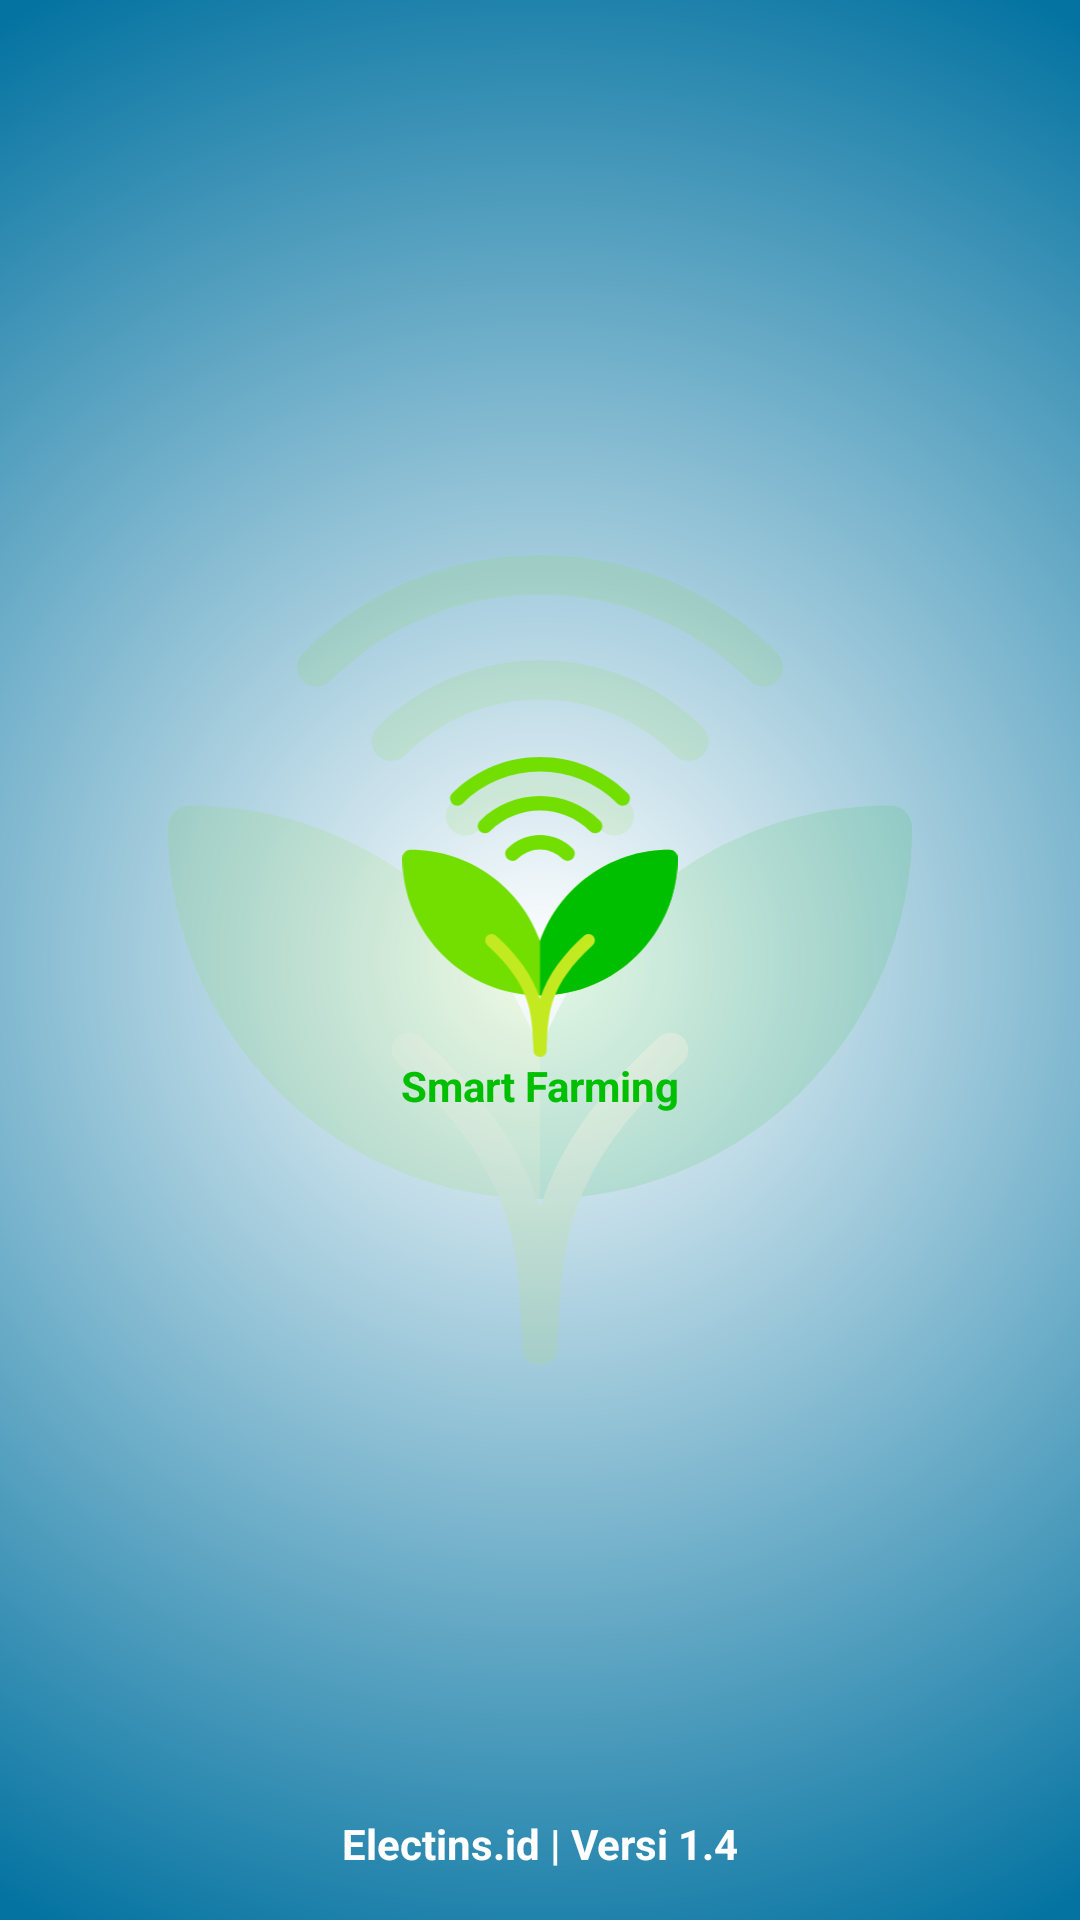

Write the Android layout XML for this screen, with the resource values it uses.
<!-- AndroidManifest.xml: application theme Theme.SmartFarming -->
<!-- res/layout/activity_splash.xml -->
<?xml version="1.0" encoding="utf-8"?>
<LinearLayout xmlns:android="http://schemas.android.com/apk/res/android"
    xmlns:tools="http://schemas.android.com/tools"
    android:layout_width="match_parent"
    android:layout_height="match_parent"
    tools:context=".ui.splash.SplashActivity">
    <RelativeLayout
        android:layout_width="match_parent"
        android:layout_height="match_parent"
        android:orientation="vertical"
        tools:ignore="UselessParent">
        <ImageView
            android:layout_width="match_parent"
            android:layout_height="match_parent"
            android:scaleType="centerCrop"
            android:src="@drawable/bg_splash"
            tools:ignore="ContentDescription" />

        <ImageView
            android:layout_width="match_parent"
            android:layout_height="match_parent"
            android:layout_marginStart="56dp"
            android:layout_marginTop="56dp"
            android:layout_marginEnd="56dp"
            android:layout_marginBottom="56dp"
            android:alpha=".10"
            android:src="@drawable/ic_logo"
            tools:ignore="ContentDescription" />

        <LinearLayout
            android:layout_width="match_parent"
            android:layout_height="match_parent"
            android:gravity="center"
            android:orientation="vertical"
            tools:ignore="UseCompoundDrawables">

            <ImageView
                android:layout_width="match_parent"
                android:layout_height="100dp"
                android:contentDescription="@string/app_name"
                android:src="@drawable/ic_logo"
                tools:ignore="PrivateResource" />
            <TextView
                android:layout_width="match_parent"
                android:layout_height="wrap_content"
                android:layout_marginBottom="@dimen/margin_16"
                android:text="@string/app_name"
                android:textAlignment="center"
                android:textColor="@color/green"
                android:textStyle="bold" />
        </LinearLayout>

        <TextView
            android:layout_width="match_parent"
            android:layout_height="wrap_content"
            android:layout_alignParentBottom="true"
            android:layout_marginBottom="@dimen/margin_16"
            android:text="@string/electins"
            android:textAlignment="center"
            android:textColor="@color/white"
            android:textStyle="bold" />
    </RelativeLayout>
</LinearLayout>
<!-- resources referenced by this layout -->
<resources>
  <color name="green">#00be00</color>
  <color name="white">#FFFFFFFF</color>
  <dimen name="margin_16">16dp</dimen>
  <!-- drawable bg_splash (drawable) -->
  <?xml version="1.0" encoding="utf-8"?>
  <shape xmlns:android="http://schemas.android.com/apk/res/android">
      <gradient
          android:type="radial"
          android:gradientRadius="100%p"
          android:startColor="@color/white"
          android:endColor="@color/primary"/>
  </shape>
  <!-- drawable ic_logo (drawable) -->
  <vector xmlns:android="http://schemas.android.com/apk/res/android"
      android:width="742.372dp"
      android:height="809.075dp"
      android:viewportWidth="742.372"
      android:viewportHeight="809.075">
    <path
        android:pathData="M720.623,250.276c-160.758,0 -297.955,102.734 -349.437,245.989C319.7,353.01 182.508,250.276 21.749,250.276A21.75,21.75 0,0 0,0 272.025C0,476.698 166.513,643.211 371.186,643.211S742.372,476.698 742.372,272.025A21.75,21.75 0,0 0,720.623 250.276Z"
        android:fillColor="#73df00"/>
    <path
        android:pathData="M371.186,643.211c204.673,0 371.186,-166.513 371.186,-371.186A21.75,21.75 0,0 0,720.623 250.276C559.865,250.276 422.668,353.01 371.186,496.265Z"
        android:fillColor="#00be00"/>
    <path
        android:pathData="M283.034,246.664A19.62,19.62 0,1 0,310.776 274.411a85.427,85.427 0,0 1,120.811 0,19.62 19.62,0 0,0 27.747,-27.747 124.666,124.666 0,0 0,-176.3 0Z"
        android:fillColor="#73df00"/>
    <path
        android:pathData="M208.735,172.366A19.62,19.62 0,0 0,236.48 200.113c74.4,-74.4 195.014,-74.4 269.409,0a19.62,19.62 0,1 0,27.747 -27.747C443.918,82.643 298.455,82.643 208.735,172.366Z"
        android:fillColor="#73df00"/>
    <path
        android:pathData="M607.938,98.066C477.184,-32.688 265.184,-32.688 134.434,98.066A19.62,19.62 0,0 0,162.184 125.813c115.43,-115.43 302.579,-115.43 418.009,0a19.62,19.62 0,0 0,27.748 -27.747Z"
        android:fillColor="#73df00"/>
    <path
        android:pathData="M513.294,507.745C396.677,614.62 393.352,688.772 389.499,774.638c-0.268,5.9 -0.537,11.841 -0.84,17.815 -0.537,11.095 -9.006,16.636 -17.476,16.625s-16.928,-5.542 -17.476,-16.625c-0.3,-5.973 -0.572,-11.911 -0.84,-17.815 -3.85,-85.864 -7.175,-160.016 -123.792,-266.891a17.5,17.5 0,1 1,23.648 -25.794c52.312,47.937 97.309,102.232 118.46,170.317 21.139,-68.085 66.148,-122.38 118.46,-170.317A17.5,17.5 0,1 1,513.299 507.745Z"
        android:fillColor="#c3ea21"/>
  </vector>
  <string name="app_name">Smart Farming</string>
  <string name="electins">Electins.id | Versi 1.4</string>
  <style name="Theme.SmartFarming" parent="Theme.MaterialComponents.DayNight.DarkActionBar">
          
          <item name="colorPrimary">@color/primary</item>
          <item name="colorPrimaryVariant">@color/primary</item>
          <item name="colorOnPrimary">@color/white</item>
          
          <item name="colorSecondary">@color/primary</item>
          <item name="colorSecondaryVariant">@color/teal_700</item>
          <item name="colorOnSecondary">@color/black</item>
          
          <item name="android:statusBarColor" tools:targetApi="l">?attr/colorPrimaryVariant</item>
          
          <item name="android:navigationBarColor">@color/primary</item>
      </style>
  <color name="primary">#0473a1</color>
  <color name="teal_700">#FF018786</color>
  <color name="black">#FF000000</color>
</resources>
